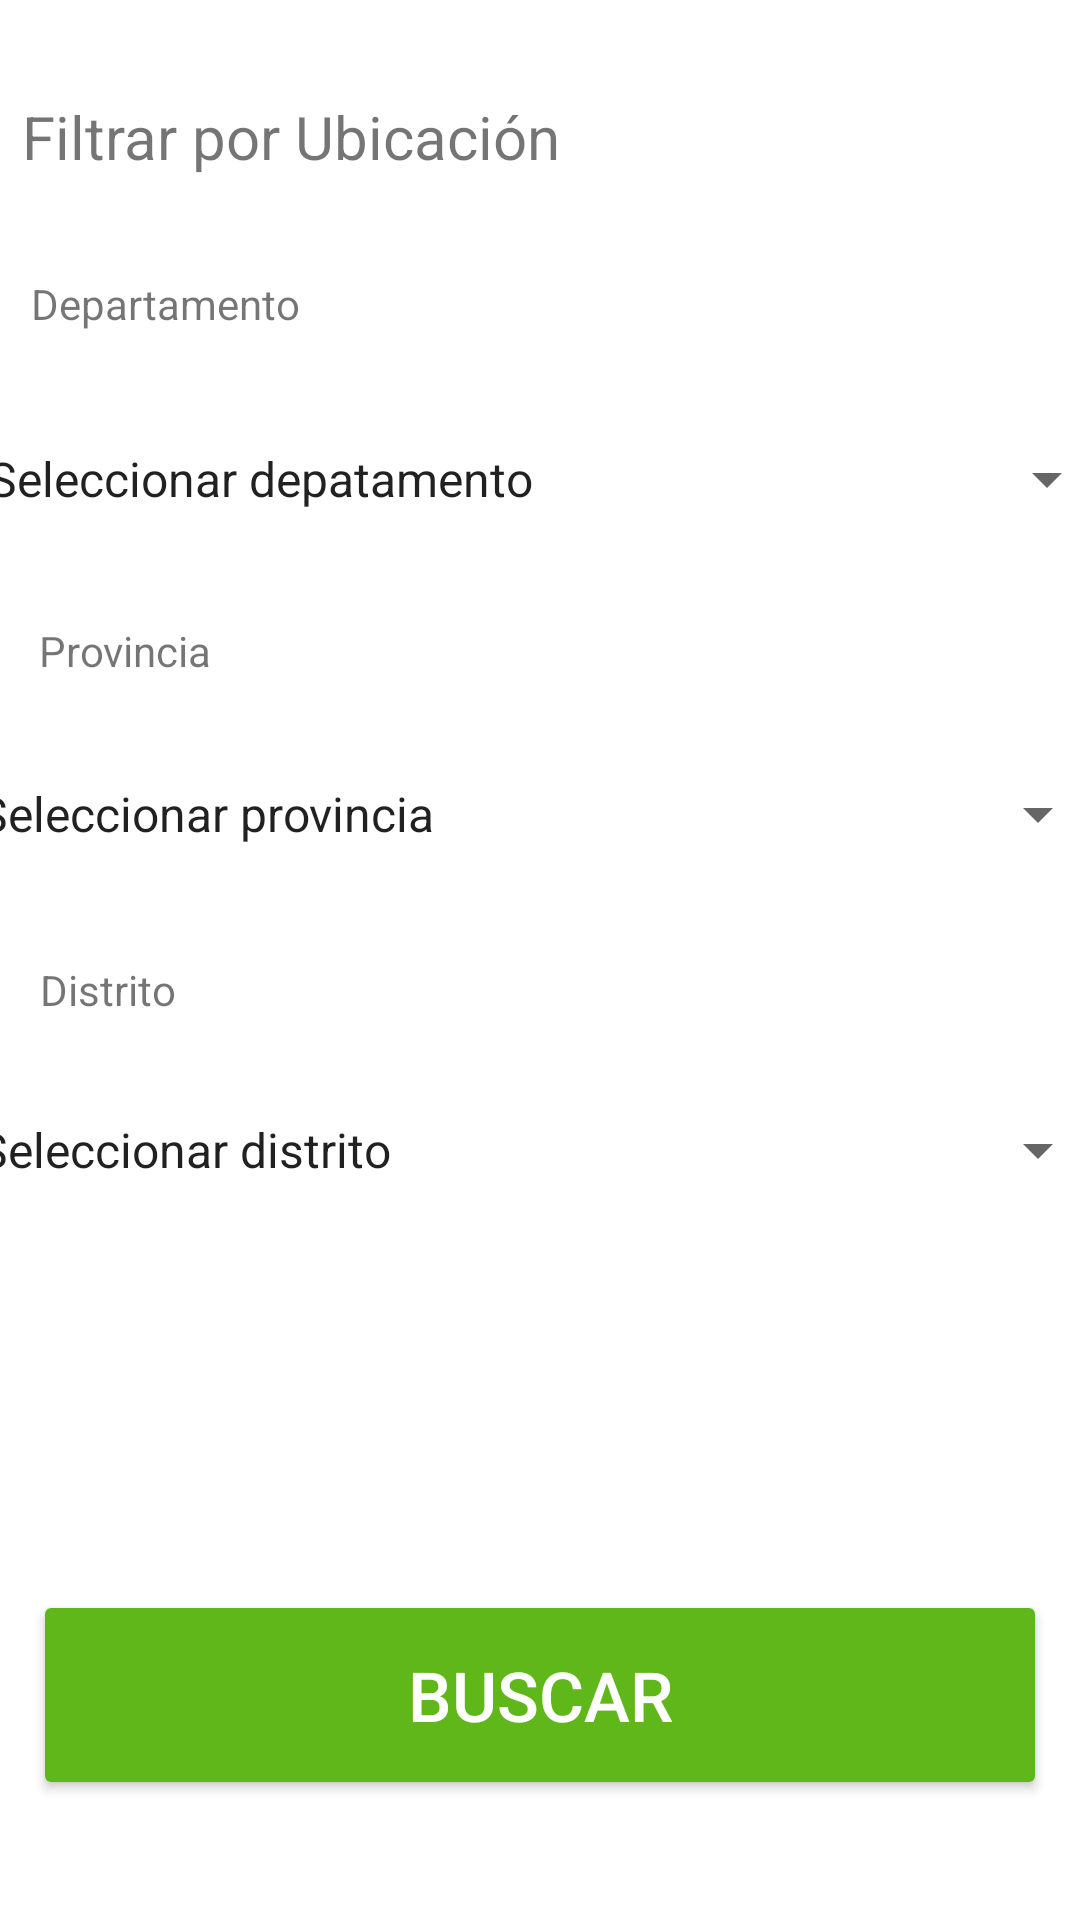

Android layout source for this screen:
<!-- AndroidManifest.xml: application theme Theme.MyApplicationIntent -->
<!-- res/layout/centros_acopio.xml -->
<?xml version="1.0" encoding="utf-8"?>
<androidx.constraintlayout.widget.ConstraintLayout xmlns:android="http://schemas.android.com/apk/res/android"
    xmlns:app="http://schemas.android.com/apk/res-auto"
    xmlns:tools="http://schemas.android.com/tools"
    android:layout_width="match_parent"
    android:layout_height="match_parent"
    tools:layout_editor_absoluteX="16dp"
    tools:layout_editor_absoluteY="-53dp">


    <TextView
        android:id="@+id/txtdepartamento"
        android:layout_width="119dp"
        android:layout_height="28dp"
        android:text="@string/Departamento"
        app:layout_constraintBottom_toBottomOf="parent"
        app:layout_constraintEnd_toEndOf="parent"
        app:layout_constraintHorizontal_bias="0.043"
        app:layout_constraintStart_toStartOf="parent"
        app:layout_constraintTop_toTopOf="parent"
        app:layout_constraintVertical_bias="0.15" />

    <Spinner
        android:id="@+id/spndistrito"
        android:layout_width="385dp"
        android:layout_height="48dp"
        android:entries="@array/distrito_array"
        app:layout_constraintBottom_toBottomOf="parent"
        app:layout_constraintEnd_toEndOf="parent"
        app:layout_constraintHorizontal_bias="0.615"
        app:layout_constraintStart_toStartOf="parent"
        app:layout_constraintTop_toTopOf="parent"
        app:layout_constraintVertical_bias="0.607" />

    <TextView
        android:id="@+id/txtdistrito"
        android:layout_width="89dp"
        android:layout_height="24dp"
        android:text="@string/distrito"
        app:layout_constraintBottom_toBottomOf="parent"
        app:layout_constraintEnd_toEndOf="parent"
        app:layout_constraintHorizontal_bias="0.049"
        app:layout_constraintStart_toStartOf="parent"
        app:layout_constraintTop_toTopOf="parent"
        app:layout_constraintVertical_bias="0.52" />

    <Spinner
        android:id="@+id/spnprovincia"
        android:layout_width="385dp"
        android:layout_height="48dp"
        android:entries="@array/provincia_array"
        app:layout_constraintBottom_toBottomOf="parent"
        app:layout_constraintEnd_toEndOf="parent"
        app:layout_constraintHorizontal_bias="0.615"
        app:layout_constraintStart_toStartOf="parent"
        app:layout_constraintTop_toTopOf="parent"
        app:layout_constraintVertical_bias="0.418" />

    <TextView
        android:id="@+id/txtprovincia"
        android:layout_width="123dp"
        android:layout_height="30dp"
        android:text="@string/Provincia"
        app:layout_constraintBottom_toBottomOf="parent"
        app:layout_constraintEnd_toEndOf="parent"
        app:layout_constraintHorizontal_bias="0.055"
        app:layout_constraintStart_toStartOf="parent"
        app:layout_constraintTop_toTopOf="parent"
        app:layout_constraintVertical_bias="0.34" />

    <TextView
        android:id="@+id/txtfiltrar"
        android:layout_width="211dp"
        android:layout_height="34dp"
        android:text="@string/Filtrar"
        android:textSize="20sp"
        app:layout_constraintBottom_toBottomOf="parent"
        app:layout_constraintEnd_toEndOf="parent"
        app:layout_constraintHorizontal_bias="0.05"
        app:layout_constraintStart_toStartOf="parent"
        app:layout_constraintTop_toTopOf="parent"
        app:layout_constraintVertical_bias="0.053" />

    <Button
        android:id="@+id/bttnBuscar"
        android:layout_width="338dp"
        android:layout_height="70dp"
        android:backgroundTint="@color/verde3"
        android:text="@string/Buscar"
        android:textColor="@color/white"
        android:textSize="23sp"
        app:layout_constraintBottom_toBottomOf="parent"
        app:layout_constraintEnd_toEndOf="parent"
        app:layout_constraintHorizontal_bias="0.493"
        app:layout_constraintStart_toStartOf="parent"
        app:layout_constraintTop_toTopOf="parent"
        app:layout_constraintVertical_bias="0.93" />

    <Spinner
        android:id="@+id/spn1"
        android:layout_width="385dp"
        android:layout_height="48dp"
        android:entries="@array/departamento_array"
        app:layout_constraintBottom_toBottomOf="parent"
        app:layout_constraintEnd_toEndOf="parent"
        app:layout_constraintStart_toStartOf="parent"
        app:layout_constraintTop_toTopOf="parent"
        app:layout_constraintVertical_bias="0.229" />

</androidx.constraintlayout.widget.ConstraintLayout>
<!-- resources referenced by this layout -->
<resources>
  <string-array name="departamento_array">
  <item>Seleccionar depatamento</item>
  <item>Lima</item>
  <item>Arequipa</item>
  <item>Huanuco</item>
  <item>Ica</item>
  <item>Lambayeque</item>
  <item>Piura</item>
  <item>Tacna</item>
  </string-array>
  <string-array name="distrito_array">
  <item>Seleccionar distrito</item>
  <item>Ate</item>
  <item>Barranca</item>
      <item>Breña</item>
      <item>Chaclacayo</item>
      <item>Cinegilla</item>
      <item>El agustino</item>
      <item>La molina</item>
      <item>Lince</item>
      <item>Los olivos</item>
      <item>Pueblo Libre</item>
      <item>Punta negra</item>
      <item>San Miguel</item>
  </string-array>
  <string-array name="provincia_array">
  <item>Seleccionar provincia</item>
  <item>Lima</item>
      <item>Barranca</item>
      <item>Cajtambo</item>
  <item>Canta</item>
      <item>Cañete</item>
      <item>Huaral</item>
  </string-array>
  <color name="verde3">#5FB71A</color>
  <color name="white">#FFFFFFFF</color>
  <string name="Buscar">Buscar</string>
  <string name="Departamento">Departamento</string>
  <string name="Filtrar">Filtrar por Ubicación</string>
  <string name="Provincia">Provincia</string>
  <string name="distrito">Distrito</string>
  <style name="Theme.MyApplicationIntent" parent="Theme.MaterialComponents.DayNight.DarkActionBar">
          
          <item name="colorPrimary">@color/verde_claro</item>
          <item name="colorPrimaryVariant">@color/azul</item>
          <item name="colorOnPrimary">@color/black</item>
          
          <item name="colorSecondary">@color/teal_200</item>
          <item name="colorSecondaryVariant">@color/teal_700</item>
          <item name="colorOnSecondary">@color/black</item>
          
          <item name="android:statusBarColor" tools:targetApi="l">?attr/colorPrimaryVariant</item>
          
      </style>
  <color name="verde_claro">#5fb71a</color>
  <color name="azul">#1A73E9</color>
  <color name="black">#FF000000</color>
  <color name="teal_200">#FF03DAC5</color>
  <color name="teal_700">#FF018786</color>
</resources>
